3-way image classification set "Data" from GitHub (gtmray/gesture_controlled_gaming); label vocabulary: down, left, right.

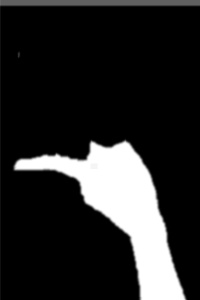
Label: left

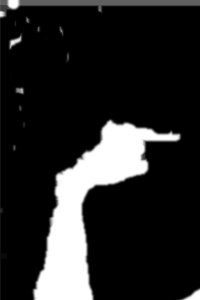
Label: right

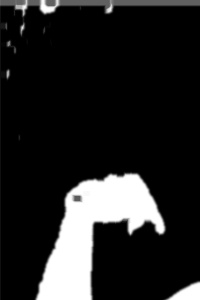
Label: down

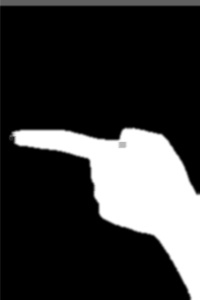
Label: left

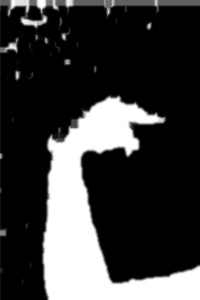
Label: right

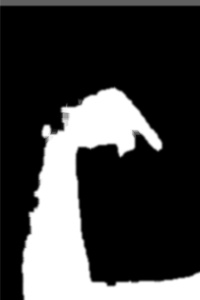
Label: down
